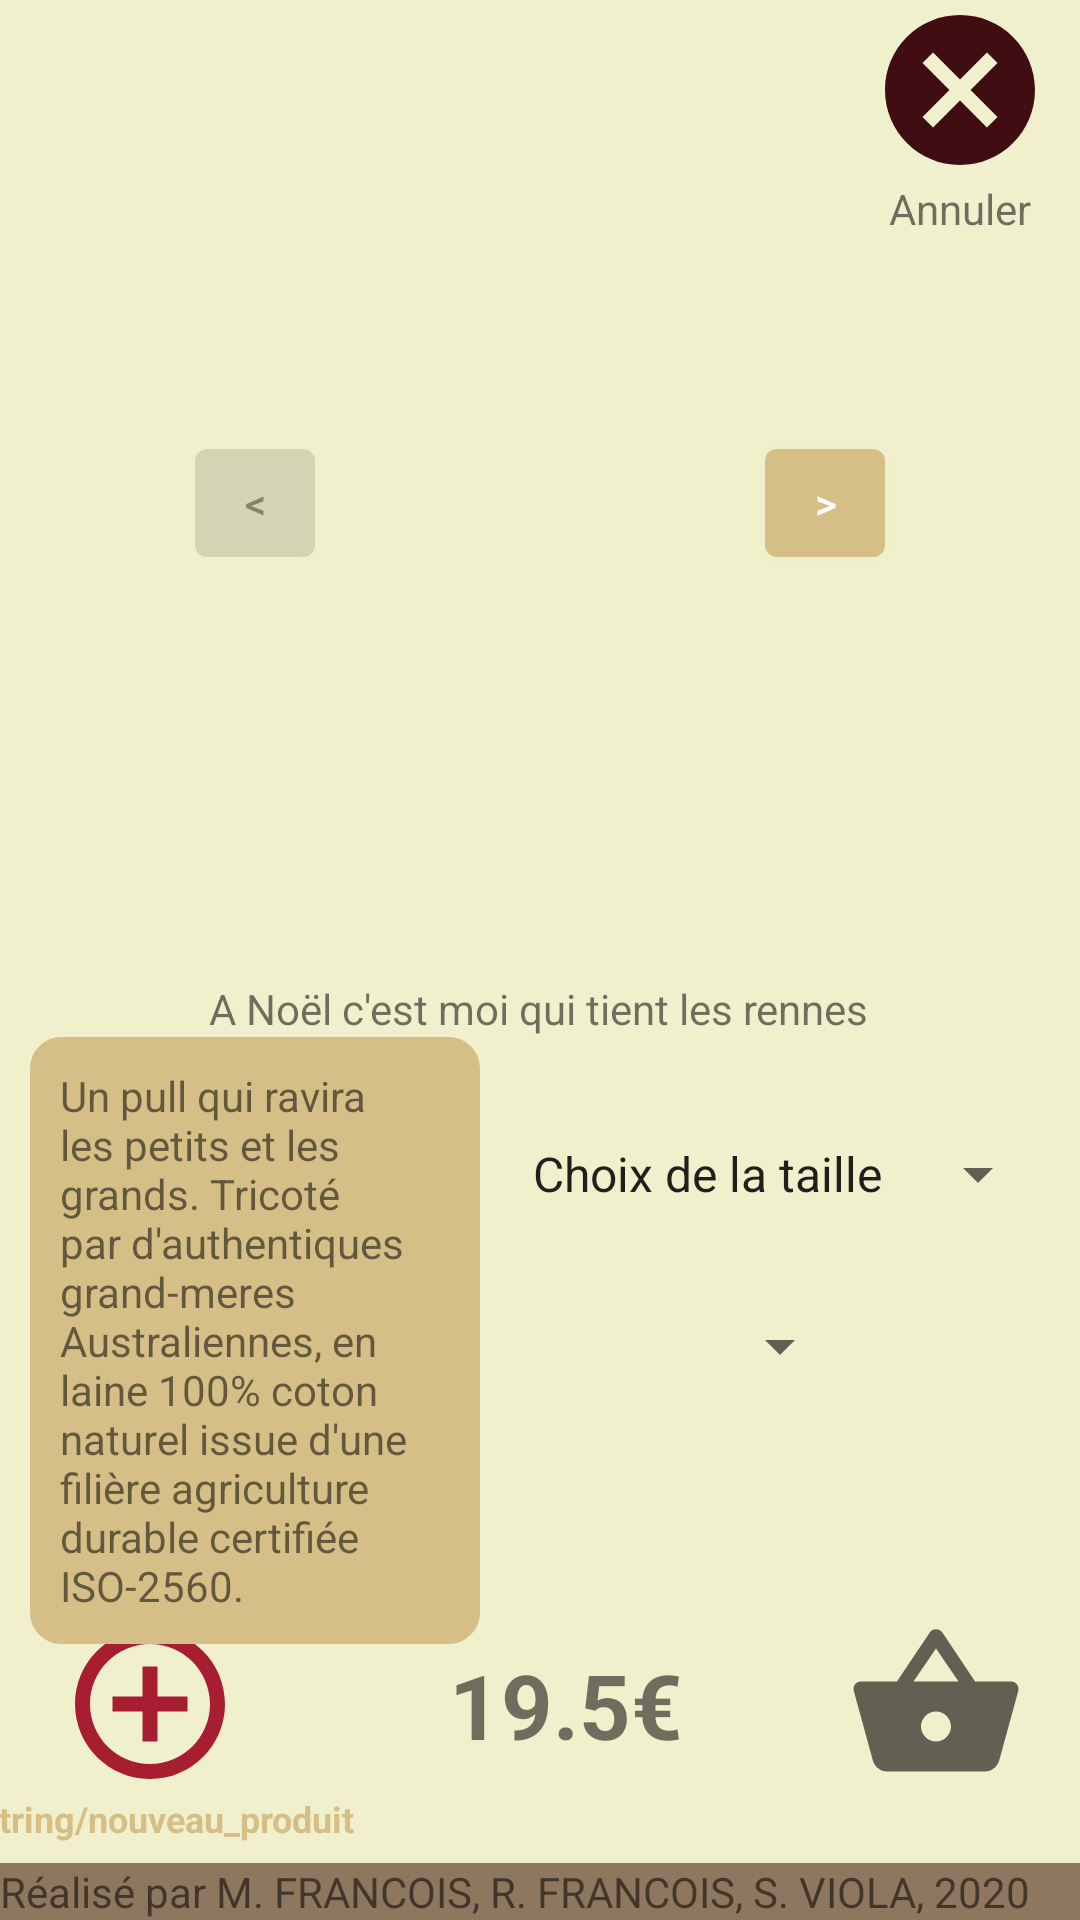

Produce the Android XML layout that renders to this screen, including the resource entries it uses.
<!-- AndroidManifest.xml: application theme MonTheme -->
<!-- res/layout/categories_fragment.xml -->
<?xml version="1.0" encoding="utf-8"?>
<androidx.constraintlayout.widget.ConstraintLayout xmlns:android="http://schemas.android.com/apk/res/android"
    xmlns:app="http://schemas.android.com/apk/res-auto"
    xmlns:tools="http://schemas.android.com/tools"
    android:layout_width="match_parent"
    android:layout_height="match_parent"
    tools:context=".CategoriesFragment">


    <ImageButton
        android:id="@+id/image_cancel"
        android:layout_width="60dp"
        android:layout_height="60dp"
        android:layout_marginEnd="10dp"
        android:scaleType="centerInside"
        android:src="@drawable/ic_baseline_cancel_24"
        android:background="@null"
        android:onClick="onClickAnnuler"
        app:layout_constraintTop_toTopOf="parent"
        app:layout_constraintRight_toRightOf="parent"
        />

    <TextView
        android:id="@+id/texte_cancel"
        style="@style/ThemeCancel"
        android:layout_width="wrap_content"
        android:layout_height="wrap_content"
        android:text="@string/annuler"
        android:onClick="onClickAnnuler"
        app:layout_constraintLeft_toLeftOf="@id/image_cancel"
        app:layout_constraintRight_toRightOf="@id/image_cancel"
        app:layout_constraintTop_toBottomOf="@id/image_cancel"
        />


    <ImageButton
        android:id="@+id/image_add"
        android:layout_width="60dp"
        android:layout_height="60dp"
        android:layout_marginStart="20dp"
        android:layout_marginBottom="42dp"
        android:onClick="onClickAddPull"
        android:scaleType="centerInside"
        android:src="@drawable/ic_baseline_add_circle_outline_24"
        android:background="@null"
        app:layout_constraintBottom_toBottomOf="parent"
        app:layout_constraintLeft_toLeftOf="parent"
        />

    <TextView
        android:id="@+id/texte_add"
        style="@style/ThemeAdd"
        android:layout_width="wrap_content"
        android:layout_height="wrap_content"
        android:onClick="onClickAddPull"
        android:text="@string/nouveau_produit"
        app:layout_constraintLeft_toLeftOf="@id/image_add"
        app:layout_constraintRight_toRightOf="@id/image_add"
        app:layout_constraintTop_toBottomOf="@id/image_add"
        />

    <ImageView
        android:id="@+id/image_pull"
        android:layout_width="150dp"
        android:layout_height="150dp"
        android:scaleType="centerInside"
        android:src="@drawable/imgdefaut"
        app:layout_constraintLeft_toLeftOf="parent"
        app:layout_constraintRight_toRightOf="parent"
        app:layout_constraintBottom_toTopOf="@id/titre"
        android:onClick="onClickZoom"
        />

    <ImageView
        android:id="@+id/image_pull_grande"
        android:layout_width="match_parent"
        android:layout_height="match_parent"
        android:onClick="onClickDezoom"
        android:scaleType="centerInside"
        android:src="@drawable/imgdefaut"
        android:visibility="invisible"
        app:layout_constraintLeft_toLeftOf="parent"
        app:layout_constraintRight_toRightOf="parent"
        />

    <Button
        android:id="@+id/bPrecedent"
        android:onClick="onClickPrecedent"
        android:layout_height="wrap_content"
        android:layout_width="40dp"
        android:text="@string/left"
        android:enabled="false"
        app:layout_constraintTop_toTopOf="@id/image_pull"
        app:layout_constraintBottom_toBottomOf="@id/image_pull"
        app:layout_constraintRight_toLeftOf="@id/image_pull"
        />

    <Button
        android:id="@+id/bSuivant"
        android:onClick="onClickSuivant"
        android:layout_height="wrap_content"
        android:layout_width="40dp"
        android:text="@string/right"
        app:layout_constraintTop_toTopOf="@id/image_pull"
        app:layout_constraintBottom_toBottomOf="@id/image_pull"
        app:layout_constraintLeft_toRightOf="@id/image_pull"
        />

    <TextView
        android:id="@+id/titre"
        android:layout_width="wrap_content"
        android:layout_height="wrap_content"
        android:layout_marginTop="84dp"
        android:text="@string/rennes"
        app:layout_constraintHorizontal_bias="0.497"
        app:layout_constraintLeft_toLeftOf="parent"
        app:layout_constraintRight_toRightOf="parent"
        app:layout_constraintTop_toBottomOf="@id/image_pull"
        />

    <TextView
        android:id="@+id/desc"
        android:layout_width="150dp"
        android:layout_height="wrap_content"
        android:background="@drawable/cadre"
        android:padding="10sp"
        android:maxLines="20"
        android:text="@string/desc"
        app:layout_constraintBottom_toTopOf="@id/prix_pull"
        app:layout_constraintLeft_toLeftOf="parent"
        app:layout_constraintRight_toLeftOf="@id/taille_spinner"
        app:layout_constraintTop_toBottomOf="@id/titre"
        />

    <Spinner
        android:id="@+id/taille_spinner"
        android:layout_width="wrap_content"
        android:layout_height="wrap_content"
        android:entries="@array/taille"
        app:layout_constraintBottom_toTopOf="@id/color_spinner"
        app:layout_constraintLeft_toRightOf="@id/desc"
        app:layout_constraintRight_toRightOf="parent"
        app:layout_constraintTop_toTopOf="@id/desc"
        />

    <Spinner
        android:id="@+id/color_spinner"
        android:entries="@array/coloris"
        android:layout_width="wrap_content"
        android:layout_height="wrap_content"
        app:layout_constraintRight_toRightOf="parent"
        app:layout_constraintTop_toBottomOf="@id/taille_spinner"
        app:layout_constraintLeft_toRightOf="@id/desc"
        app:layout_constraintBottom_toBottomOf="@id/error_spinner"
        />

    <TextView
        android:id="@+id/error_spinner"
        style="@style/ErrorSpinner"
        android:visibility="invisible"
        android:layout_width="170dp"
        android:layout_height="wrap_content"
        app:layout_constraintLeft_toLeftOf="@id/taille_spinner"
        app:layout_constraintTop_toBottomOf="@id/color_spinner"
        app:layout_constraintBottom_toBottomOf="@id/desc"
        app:layout_constraintRight_toRightOf="@id/taille_spinner"
        />


    <ImageButton
        android:id="@+id/image_panier"
        android:layout_width="80dp"
        android:layout_height="80dp"
        android:layout_marginEnd="8dp"
        android:layout_marginBottom="32dp"
        android:scaleType="centerInside"
        android:background="@null"
        android:src="@drawable/ic_baseline_shopping_basket_24"
        app:layout_constraintBottom_toBottomOf="parent"
        app:layout_constraintRight_toRightOf="parent"
        android:onClick="onClickPanier"
        />

    <TextView
        android:id="@+id/prix_pull"
        style="@style/ThemePrix"
        android:layout_width="wrap_content"
        android:layout_height="wrap_content"
        android:text="@string/prix"
        app:layout_constraintBottom_toBottomOf="@id/image_panier"
        app:layout_constraintLeft_toLeftOf="parent"
        app:layout_constraintRight_toRightOf="parent"
        app:layout_constraintTop_toTopOf="@id/image_panier"
        />

    <TextView
        android:id="@+id/euro_pull"
        style="@style/ThemePrix"
        android:layout_width="wrap_content"
        android:layout_height="wrap_content"
        android:text="@string/euro"
        app:layout_constraintBottom_toBottomOf="@id/image_panier"
        app:layout_constraintLeft_toRightOf="@id/prix_pull"
        app:layout_constraintTop_toTopOf="@id/image_panier"
        />


    <TextView
        android:id="@+id/footerView"
        style="@style/ThemeFooter"
        android:text="@string/footer"
        android:layout_width="match_parent"
        android:layout_height="wrap_content"
        app:layout_constraintBottom_toBottomOf="parent"
        android:orientation="horizontal"
        app:layout_constraintLeft_toLeftOf="parent"
        />

</androidx.constraintlayout.widget.ConstraintLayout>
<!-- resources referenced by this layout -->
<resources>
  <string-array name="taille">
          <item>Choix de la taille</item>
          <item>S</item>
          <item>M</item>
          <item>L</item>
          <item>XL</item>
          <item>XXL</item>
      </string-array>
  <!-- drawable cadre (drawable) -->
  <?xml version="1.0" encoding="utf-8"?>
  <shape android:shape="rectangle" xmlns:android="http://schemas.android.com/apk/res/android">
      <corners
          android:radius="8dp"
      />
      <solid
          android:color="@color/background_cadre"
      />
      <stroke
          android:color="@color/text_blue"
          android:width="5dp"
      />
  </shape>
  <!-- drawable ic_baseline_add_circle_outline_24 (drawable) -->
  <vector android:height="60dp" android:tint="@color/imagebutton_add"
      android:viewportHeight="24" android:viewportWidth="24"
      android:width="60dp" xmlns:android="http://schemas.android.com/apk/res/android">
      <path android:fillColor="@color/imagebutton_add" android:pathData="M13,7h-2v4L7,11v2h4v4h2v-4h4v-2h-4L13,7zM12,2C6.48,2 2,6.48 2,12s4.48,10 10,10 10,-4.48 10,-10S17.52,2 12,2zM12,20c-4.41,0 -8,-3.59 -8,-8s3.59,-8 8,-8 8,3.59 8,8 -3.59,8 -8,8z"/>
  </vector>
  <!-- drawable ic_baseline_cancel_24 (drawable) -->
  <vector android:height="60dp" android:tint="@color/imagebutton_cancel"
      android:viewportHeight="24" android:viewportWidth="24"
      android:width="60dp" xmlns:android="http://schemas.android.com/apk/res/android">
      <path android:fillColor="@color/imagebutton_cancel" android:pathData="M12,2C6.47,2 2,6.47 2,12s4.47,10 10,10 10,-4.47 10,-10S17.53,2 12,2zM17,15.59L15.59,17 12,13.41 8.41,17 7,15.59 10.59,12 7,8.41 8.41,7 12,10.59 15.59,7 17,8.41 13.41,12 17,15.59z"/>
  </vector>
  <string name="annuler">Annuler</string>
  <string name="desc">Un pull qui ravira les petits et les grands. Tricoté par d\'authentiques grand-meres Australiennes, en laine 100% coton naturel issue d\'une filière agriculture durable certifiée ISO-2560.</string>
  <string name="euro">€</string>
  <string name="footer">Réalisé par M. FRANCOIS, R. FRANCOIS, S. VIOLA, 2020</string>
  <string name="left">&lt;</string>
  <string name="prix">19.5</string>
  <string name="rennes">A Noël c\'est moi qui tient les rennes</string>
  <string name="right">&gt;</string>
  <style name="ErrorSpinner">
          <item name="android:textColor">@color/colorPrimaryDark</item>
          <item name="android:textSize">@dimen/size_error</item>
          <item name="android:textStyle">bold</item>
      </style>
  <style name="ThemeAdd">
          <item name="android:textColor">@color/text_blue</item>
          <item name="android:textSize">@dimen/size_text_under_button</item>
          <item name="android:textStyle">bold</item>
      </style>
  <style name="ThemeFooter">
          <item name="android:background">@color/colorPrimaryDark</item>
      </style>
  <style name="ThemePrix">
          <item name="android:textSize">@dimen/size_prix</item>
          <item name="android:textStyle">bold</item>
      </style>
  <style name="MonTheme" parent="Theme.MaterialComponents.DayNight.DarkActionBar">
          
          
          <item name="colorPrimary">@color/colorPrimary</item>
          
          <item name="colorPrimaryDark">@color/colorPrimaryDark</item>
          
          <item name="colorAccent">@color/colorAccent</item>
          
          <item name="android:windowBackground">@color/background_general_light</item>
      </style>
  <color name="background_cadre">#D5BF86</color>
  <color name="text_blue">#D5BF86</color>
  <color name="imagebutton_add">#A71D31</color>
  <color name="imagebutton_cancel">#3F0D12</color>
  <color name="colorPrimaryDark">#8D775F</color>
  <dimen name="size_error">15sp</dimen>
  <dimen name="size_text_under_button">12sp</dimen>
  <dimen name="size_prix">30sp</dimen>
  <color name="colorPrimary">#D5BF86</color>
  <color name="colorAccent">#F1F0CC</color>
  <color name="background_general_light">#F1F0CC</color>
</resources>
